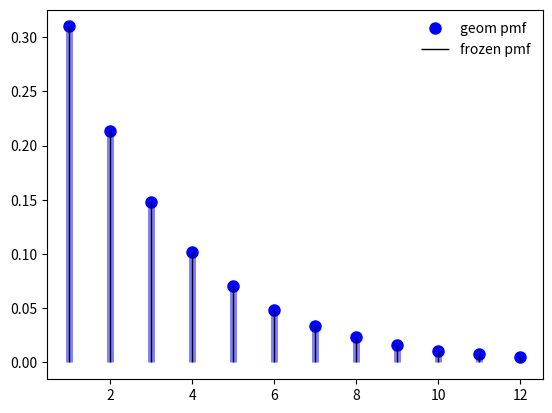

Source code (Python):
import numpy as np
from scipy.stats import geom
import matplotlib.pyplot as plt
fig, ax = plt.subplots(1, 1)

p = 83890 / 270725
mean, var, skew, kurt = geom.stats(p, moments='mvsk')

x = np.arange(geom.ppf(0.0001, p),
              geom.ppf(0.99, p))
ax.plot(x, geom.pmf(x, p), 'bo', ms=8, label='geom pmf')
ax.vlines(x, 0, geom.pmf(x, p), colors='b', lw=5, alpha=0.5)

rv = geom(p)
ax.vlines(x, 0, rv.pmf(x), colors='k', linestyles='-', lw=1,
        label='frozen pmf')
ax.legend(loc='best', frameon=False)
plt.show()

prob = geom.cdf(x, p)
np.allclose(x, geom.ppf(prob, p))